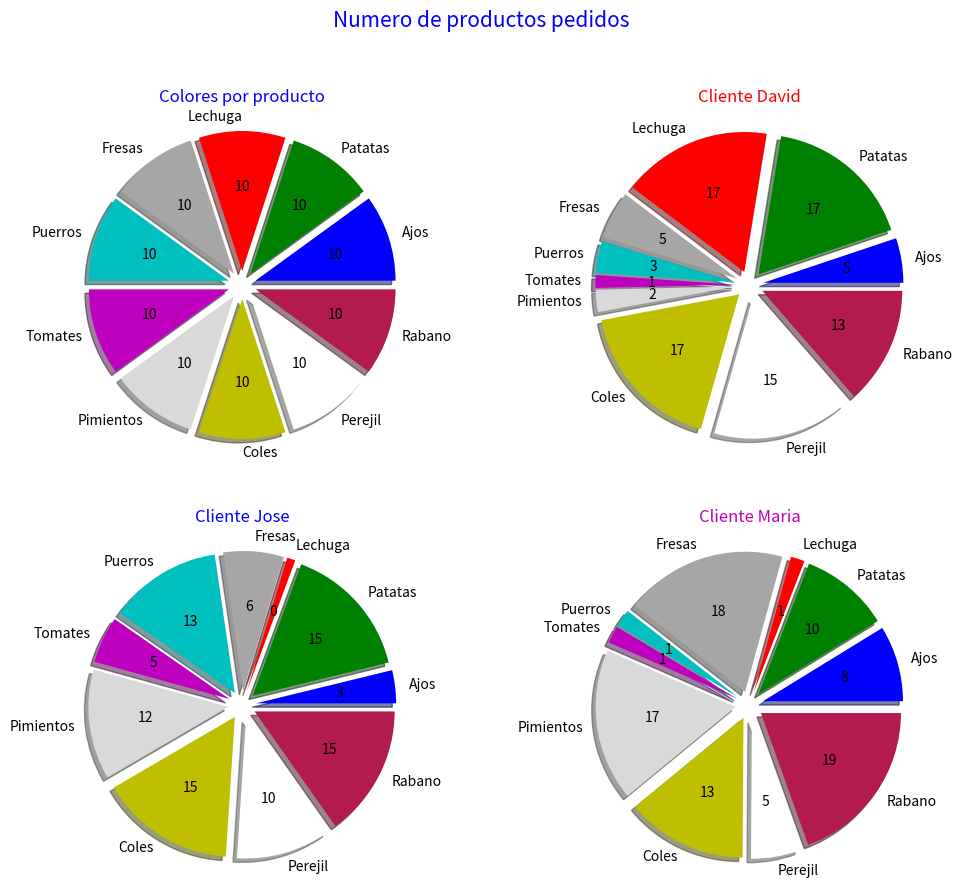

Write the Python code that produced this figure.
import matplotlib.pyplot as plt 
import random

"""def main():
    X = list(range(50))
    Y1 = [1/(x+5) for x in X]
    Y2 = [x**2 for x in X]

    fig = plt.figure()
    ax1 = fig.add_subplot(121)
    ax1.plot(X, Y1)
    ax2 = fig.add_subplot(122)
    C2 = ax2.plot(X, Y2)
    C2[0].set_color("green")
    plt.show()

if __name__ == '__main__':
    main()"""



"""def main():
    plt.rcParams['toolbar'] = 'None'
    plt.rcParams['font.size'] = '10'
    X = list(range(1,11))
    Y1 = [x**0.5 for x in X]
    Y2 = [x**1.5 for x in X]
    fig = plt.figure(figsize=(12,5), frameon= False, facecolor="yellow")
    #fig.canvas.set_window_title("Ventana con dos tipos de graficos distintos")
    fig.suptitle("Titulo superior", fontsize= 15, color='red')
    ax1 = fig.add_subplot(121)
    ax1.set_xlim(0.5,10.5)
    ax1.set_ylim(0, max(Y1) * 1.05)
    ax1.grid(True, axis="y", ls = "-", color='0.3')
    ax1.set_xticks([i for i in range(1, 11)])
    ax1.set_xlabel("Eje x primer grafico", color="magenta")
    ax1.set_ylabel("Eje y primer grafico", color="magenta")
    ax1.set_title("Primer grafico", color="blue")
    ax1.bar(X,Y1, width= 1, color ="green", align="center")
    ax2 = fig.add_subplot(122)
    ax2.set_xlim(0.5,10.5)
    ax2.set_ylim(0, max(Y2) * 1.05)
    ax2.grid(True, axis="x", ls="-", color='0.3')
    ax2.set_xticks([i for i in range(1, 11)])
    ax2.set_xticklabels(['uno','dos','tres','cuatro','cinco','seis','siete','ocho','nueve','diez',], fontsize=9, color="b")
    ax2.set_xlabel("Eje x segundo grafico", color="r")
    ax2.set_ylabel("Eje y segundo grafico", color="r")
    ax2.set_title("Segundo grafico", color="green")
    ax2.scatter(X, Y2)
    plt.show()

if __name__ == '__main__':
    main()"""

#Grafica de interseccion

"""def main():
    X = list(range(50))
    Y1 = [1/(x+5) for x in X]
    Y2 = [x**2 for x in X]
    fig = plt.figure()
    ax1 = fig.add_subplot(111)
    ax1.plot(X, Y1, color="magenta")
    ax1.set_xlabel("Eje x")
    ax1.set_ylabel("Curva magenta")
    ax2 = ax1.twinx()
    c2, = ax2.plot(X,Y2)
    c2.set_color("green")
    ax2.set_ylabel("Curva verde")
    plt.show()

if __name__ == '__main__':
    main()"""

#Grafica parabolica

"""def main():
    X = list(range(50))
    Y1 = [1/(x+5) for x in X]
    Y2 = [x**2 for x in X]

    plt.rcParams['toolbar'] = 'None'
    fig = plt.figure(frameon=True, facecolor='1')

    ax1 = fig.add_subplot(121)
    ax1.tick_params(width=0)
    ax1.spines["top"].set_visible(False)
    ax1.spines["right"].set_visible(False)
    ax1.set_title("primer funcion", loc="left", color="b")
    ax1.plot(X, Y1)

    ax2 = fig.add_subplot(122)
    ax2.tick_params(width = 0)
    ax2.spines["top"].set_visible(False)
    ax2.spines["right"].set_visible(False)
    ax2.set_title("Segunda funcion", loc="right", color="g")
    ax2.grid(True, axis="both", ls="-", color='0.3')

    c2, = ax2.plot(X, Y2)
    c2.set_color("green")
    propiedades = dict(arrowstyle='->', linewidth=2, connectionstyle='angle3', color=(0.5,0.5,0.5))
    ax1.annotate('y - 1/(x+5)', xytext=(25,0.10), xy=(15,0.05), ha='left', va='top', arrowprops=propiedades)

    propiedades = dict(arrowstyle='<->', linewidth=2, connectionstyle='angle', color="blue")
    ax2.annotate('y = x**2', xytext=(20, 1200), xy=(30,890), ha='right', va='bottom', color="blue", arrowprops=propiedades)


    plt.show()

if __name__ == '__main__':
    main()"""

#Grafico pastel

def main():
    plt.rcParams['toolbar'] = 'None'
    plt.rcParams['font.size'] = '10'

    X = list(range(10))
    Y1 = []
    Y2 = []
    Y3 = []
    Y4 = []
    for y in range(10):
        Y1.append(10)
        Y2.append(random.randint(1, 50))
        Y3.append(random.randint(1, 50))
        Y4.append(random.randint(1, 50))

    nombres = ['Ajos','Patatas','Lechuga','Fresas','Puerros','Tomates','Pimientos','Coles','Perejil','Rabano']
    colores = ['b','g','r','0.65','c','m','0.85','y','w',(0.7,0.1,0.3)]
    fig = plt.figure(figsize=(12,10), frameon=False)
    fig.suptitle("Numero de productos pedidos", fontsize=15, color="blue")

    ax1 = fig.add_subplot(221)
    ax1.set_title("Colores por producto", color='b')
    ax1.pie(Y1, autopct='%d', labels=nombres, shadow=True, colors=colores,explode=[0.1]*10)

    ax2 = fig.add_subplot(222)
    ax2.set_title("Cliente David", color='r')
    ax2.pie(Y2, autopct='%d', labels=nombres, shadow=True, colors=colores,explode=[0.1]*10)

    ax3 = fig.add_subplot(223)
    ax3.set_title("Cliente Jose", color='b')
    ax3.pie(Y3, autopct='%d', labels=nombres, shadow=True, colors=colores,explode=[0.1]*10)

    ax4 = fig.add_subplot(224)
    ax4.set_title("Cliente Maria", color='m')
    ax4.pie(Y4, autopct='%d', labels=nombres, shadow=True, colors=colores,explode=[0.1]*10)
    plt.show()

if __name__ == '__main__':
    main()







